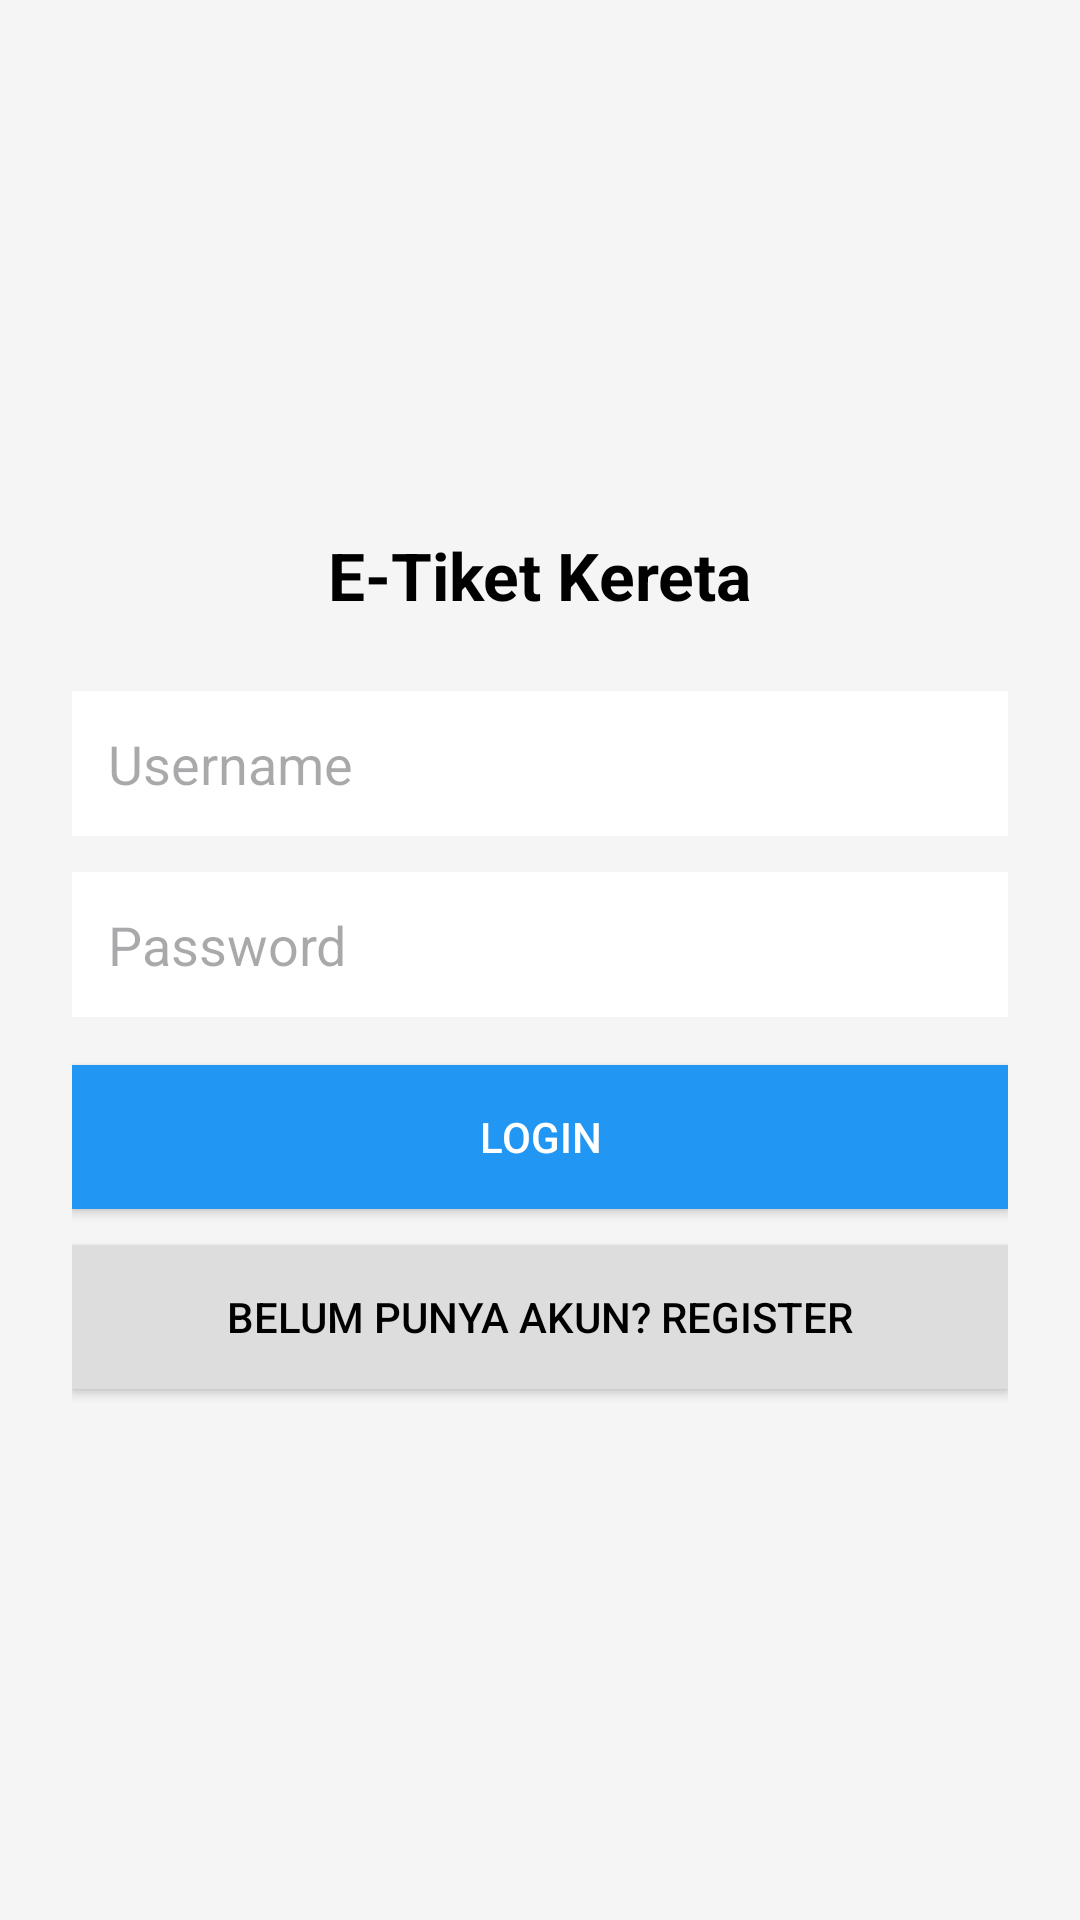

Android layout source for this screen:
<!-- AndroidManifest.xml: application theme Theme.ETiketKereta -->
<!-- res/layout/activity_login.xml -->
<LinearLayout xmlns:android="http://schemas.android.com/apk/res/android"
    android:orientation="vertical"
    android:padding="24dp"
    android:gravity="center"
    android:background="#F5F5F5"
    android:layout_width="match_parent"
    android:layout_height="match_parent">

    <TextView
        android:text="E-Tiket Kereta"
        android:textSize="22sp"
        android:textStyle="bold"
        android:textColor="#000000"
        android:layout_marginBottom="24dp"
        android:layout_width="wrap_content"
        android:layout_height="wrap_content"/>

    <EditText
        android:id="@+id/etUser"
        android:hint="Username"
        android:padding="12dp"
        android:background="#FFFFFF"
        android:layout_marginBottom="12dp"
        android:layout_width="match_parent"
        android:layout_height="wrap_content" />

    <EditText
        android:id="@+id/etPass"
        android:hint="Password"
        android:inputType="textPassword"
        android:padding="12dp"
        android:background="#FFFFFF"
        android:layout_marginBottom="16dp"
        android:layout_width="match_parent"
        android:layout_height="wrap_content" />

    <Button
        android:id="@+id/btnLogin"
        android:text="Login"
        android:background="#2196F3"
        android:textColor="#FFFFFF"
        android:layout_marginBottom="12dp"
        android:layout_width="match_parent"
        android:layout_height="wrap_content" />

    <Button
        android:id="@+id/btnGoRegister"
        android:text="Belum punya akun? Register"
        android:background="#DDDDDD"
        android:textColor="#000000"
        android:layout_width="match_parent"
        android:layout_height="wrap_content" />

</LinearLayout>
<!-- resources referenced by this layout -->
<resources>
  <style name="Theme.ETiketKereta" parent="Base.Theme.ETiketKereta" />
  <style name="Base.Theme.ETiketKereta" parent="Theme.Material3.DayNight.NoActionBar">
          
          
      </style>
</resources>
